Photos from the image-classification dataset "images_256" in the GitHub repository Do-Trung-Quan/DO-AN-TOT-NGHIEP-E22-T02. Its 3 classes are: STB, normal, silicosis.

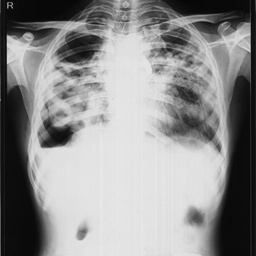
Label: STB

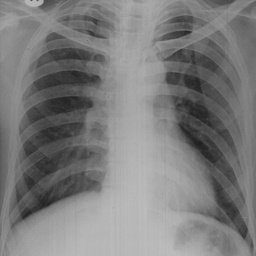
Label: normal

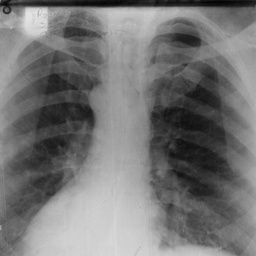
Label: normal

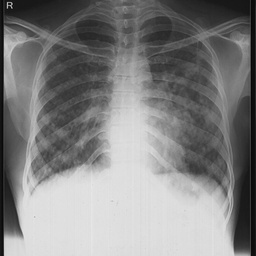
Label: silicosis

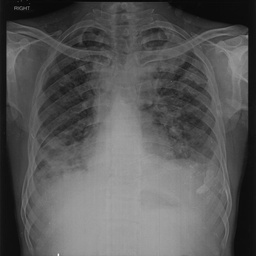
Label: STB

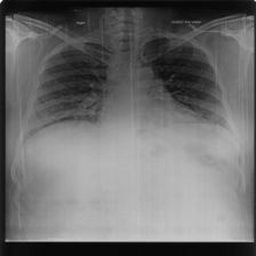
Label: silicosis
